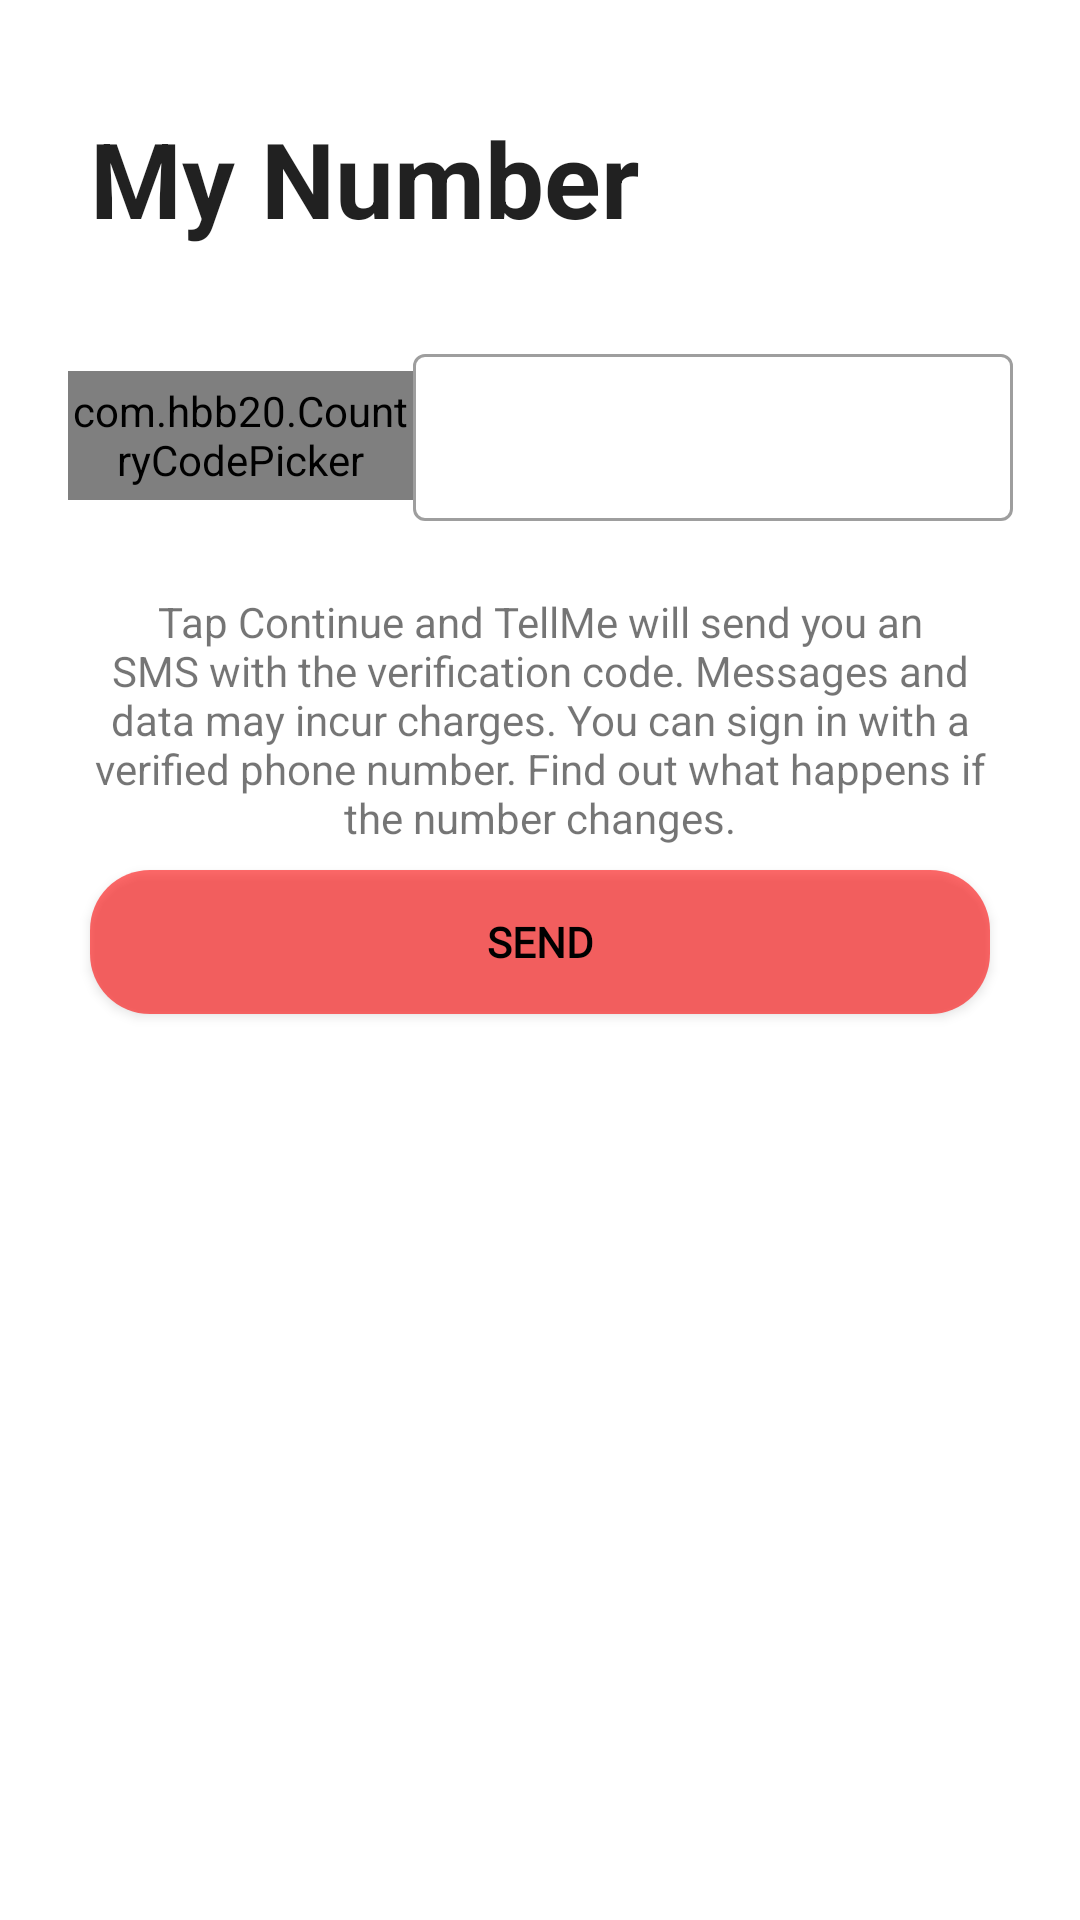

The Android layout XML behind this screen, and the referenced resources:
<!-- AndroidManifest.xml: application theme Theme.TellMe -->
<!-- res/layout/fragment_phone_login2.xml -->
<?xml version="1.0" encoding="utf-8"?>
<androidx.constraintlayout.widget.ConstraintLayout xmlns:android="http://schemas.android.com/apk/res/android"
    xmlns:app="http://schemas.android.com/apk/res-auto"
    xmlns:tools="http://schemas.android.com/tools"
    android:id="@+id/container"
    android:layout_width="match_parent"
    android:layout_height="match_parent"
    tools:context=".view.LoginFragment">

    <TextView
        android:id="@+id/number"
        android:layout_width="match_parent"
        android:layout_height="wrap_content"
        android:layout_marginStart="30dp"
        android:layout_marginTop="36dp"
        android:gravity="start"
        android:text="@string/number_tv"
        android:textAppearance="@style/TextAppearance.AppCompat.Large"
        android:textSize="35sp"
        android:textStyle="bold"
        app:layout_constraintEnd_toEndOf="parent"
        app:layout_constraintHorizontal_bias="0.0"
        app:layout_constraintStart_toStartOf="parent"
        app:layout_constraintTop_toTopOf="parent" />


    <LinearLayout
        android:id="@+id/linearLayout3"
        android:layout_width="wrap_content"
        android:layout_marginLeft="30dp"
        android:layout_marginTop="30dp"
        android:layout_marginRight="30dp"
        android:layout_height="wrap_content"
        app:layout_constraintEnd_toEndOf="parent"
        app:layout_constraintStart_toStartOf="parent"
        app:layout_constraintTop_toBottomOf="@+id/number">

        <com.hbb20.CountryCodePicker
            android:id="@+id/country_code_picker"
            style="@style/Widget.MaterialComponents.TextInputLayout.OutlinedBox"
            android:gravity="center"
            android:layout_gravity="center"
            android:layout_width="115dp"

            android:layout_height="43dp">

        </com.hbb20.CountryCodePicker>

        <com.google.android.material.textfield.TextInputLayout
            android:id="@+id/edit_phone_number_layout"
            style="@style/Widget.MaterialComponents.TextInputLayout.OutlinedBox"
            android:layout_width="200dp"
            android:layout_height="65dp"
            android:textAlignment="center"
            app:errorEnabled="true"
            app:layout_constraintEnd_toEndOf="parent"
            app:layout_constraintHorizontal_bias="0.491"
            app:layout_constraintStart_toStartOf="parent"
            app:layout_constraintTop_toBottomOf="@+id/number">

            <com.google.android.material.textfield.TextInputEditText
                android:id="@+id/edit_phone_number_input"
                android:layout_width="match_parent"
                android:layout_height="wrap_content"
                android:inputType="phone"
                android:maxLines="1"
                tools:layout_editor_absoluteX="0dp"
                tools:layout_editor_absoluteY="107dp" />

        </com.google.android.material.textfield.TextInputLayout>

    </LinearLayout>

    <TextView
        android:id="@+id/number_info_tv"
        android:layout_width="match_parent"
        android:layout_height="wrap_content"
        android:layout_marginLeft="30dp"
        android:layout_marginRight="30dp"
        android:layout_marginTop="20dp"
        android:gravity="center"
        android:text="@string/number_info_tv"
        app:layout_constraintEnd_toEndOf="parent"
        app:layout_constraintHorizontal_bias="0.733"
        app:layout_constraintStart_toStartOf="parent"
        app:layout_constraintTop_toBottomOf="@+id/linearLayout3">

    </TextView>

    <Button
        android:id="@+id/send_code_button"
        android:layout_width="match_parent"
        android:layout_height="wrap_content"
        android:layout_marginLeft="30dp"
        android:layout_marginTop="8dp"
        android:layout_marginRight="30dp"
        android:background="@drawable/button_style"
        android:fontFamily="@font/helveticaboldcondensed"
        android:text="@string/send_btn"
        android:textColor="@color/black"
        android:textStyle="bold"
        app:layout_constraintEnd_toEndOf="parent"
        app:layout_constraintStart_toStartOf="parent"
        app:layout_constraintTop_toBottomOf="@+id/number_info_tv" />

    <LinearLayout
        android:id="@+id/ll"
        android:layout_width="match_parent"
        android:layout_height="wrap_content"
        android:layout_marginTop="16dp"
        android:visibility="gone"
        android:gravity="center"
        app:layout_constraintEnd_toEndOf="parent"
        app:layout_constraintHorizontal_bias="1.0"
        app:layout_constraintStart_toStartOf="parent"
        app:layout_constraintTop_toBottomOf="@+id/send_code_button">

        <com.google.android.material.textfield.TextInputEditText
            android:id="@+id/Input_1"
            android:layout_width="50dp"
            android:layout_height="50dp"
            android:layout_margin="5dp">

        </com.google.android.material.textfield.TextInputEditText>

        <com.google.android.material.textfield.TextInputEditText
            android:id="@+id/Input_2"
            android:layout_width="50dp"
            android:layout_height="50dp"
            android:layout_margin="5dp">

        </com.google.android.material.textfield.TextInputEditText>

        <com.google.android.material.textfield.TextInputEditText
            android:id="@+id/Input_3"
            android:layout_width="50dp"
            android:layout_height="50dp"
            android:layout_margin="5dp">

        </com.google.android.material.textfield.TextInputEditText>

        <com.google.android.material.textfield.TextInputEditText
            android:id="@+id/Input_4"
            android:layout_width="50dp"
            android:layout_height="50dp"
            android:layout_margin="5dp">

        </com.google.android.material.textfield.TextInputEditText>

        <com.google.android.material.textfield.TextInputEditText
            android:id="@+id/Input_5"
            android:layout_width="50dp"
            android:layout_height="50dp"
            android:layout_margin="5dp">

        </com.google.android.material.textfield.TextInputEditText>

        <com.google.android.material.textfield.TextInputEditText
            android:id="@+id/Input_6"
            android:layout_width="50dp"
            android:layout_height="50dp"
            android:layout_margin="5dp">

        </com.google.android.material.textfield.TextInputEditText>


    </LinearLayout>

    <Button
        android:id="@+id/code_continue_button"
        android:layout_width="wrap_content"
        android:layout_height="wrap_content"
        android:textStyle="bold"
        android:layout_marginTop="16dp"
        android:fontFamily="@font/helveticaboldcondensed"
        android:textColor="@color/black"
        android:background="@drawable/button_style"
        android:text="@string/continue_btn"
        android:visibility="gone"
        app:layout_constraintEnd_toEndOf="parent"
        app:layout_constraintHorizontal_bias="0.498"
        app:layout_constraintStart_toStartOf="parent"
        app:layout_constraintTop_toBottomOf="@+id/ll" />

    <TextView
        android:id="@+id/resend_tv"
        android:layout_width="119dp"
        android:layout_height="29dp"
        android:text="Resend"
        android:textAlignment="center"

        android:visibility="gone"
        app:layout_constraintBottom_toBottomOf="parent"
        app:layout_constraintEnd_toEndOf="parent"
        app:layout_constraintStart_toStartOf="parent"
        app:layout_constraintTop_toBottomOf="@+id/code_continue_button"
        app:layout_constraintVertical_bias="0.0">

    </TextView>


</androidx.constraintlayout.widget.ConstraintLayout>
<!-- resources referenced by this layout -->
<resources>
  <color name="black">#FF000000</color>
  <!-- drawable button_style (drawable) -->
  <?xml version="1.0" encoding="utf-8"?>
  <shape xmlns:android="http://schemas.android.com/apk/res/android"
      android:shape="rectangle" android:padding="10dp">
      
      <solid android:color="#94FF0000"/>
      <corners android:radius="20dp"/>
  </shape>
  <string name="continue_btn">Continue</string>
  <string name="number_info_tv">Tap Continue and TellMe will send you an SMS with the verification code. Messages and data may incur charges. You can sign in with a verified phone number. Find out what happens if the number changes.</string>
  <string name="number_tv">My Number</string>
  <string name="send_btn">Send</string>
  <style name="Theme.TellMe" parent="Theme.MaterialComponents.DayNight.DarkActionBar">
          
          <item name="colorPrimary">@color/eerie_black</item>
          <item name="colorPrimaryVariant">@color/powder_blue</item>
          <item name="colorOnPrimary">@color/white</item>
          
          <item name="colorSecondary">@color/teal_200</item>
          <item name="colorSecondaryVariant">@color/teal_700</item>
          <item name="colorOnSecondary">@color/white</item>
          
          <item name="android:statusBarColor" tools:targetApi="l">?attr/colorPrimary
          </item>
          
      </style>
  <color name="eerie_black">#1c2321</color>
  <color name="powder_blue">#a9b4c2</color>
  <color name="white">#FFFFFFFF</color>
  <color name="teal_200">#FF03DAC5</color>
  <color name="teal_700">#FF018786</color>
</resources>
